Run: headless pygame with SDL's dummy video driver; simulated clock (each Clock.tick advances the game by its frame time, no real sleeping); random seed 0; keys injected as events and as key.get_pressed() state; mouse plan: one left click at the window centre at the start of phase 2, then a move to the lower-right quarter at the start of phase 3.
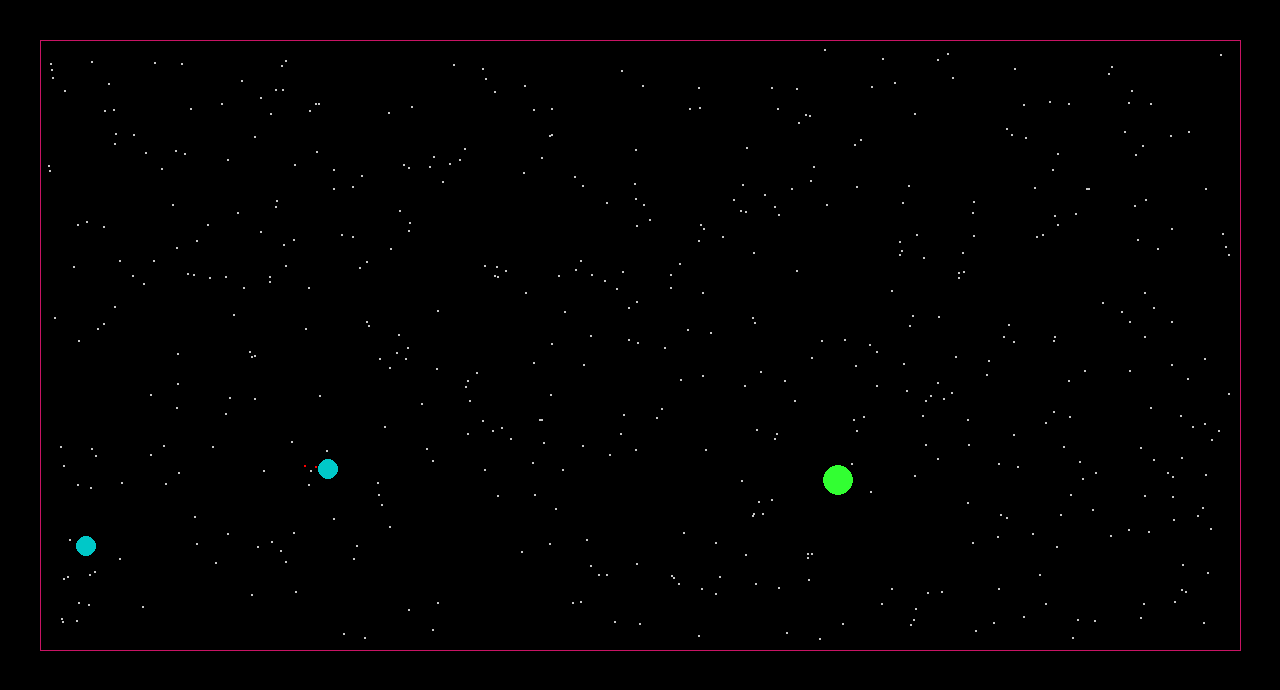
Frame 1 of 4 · flips 1–60 · no input
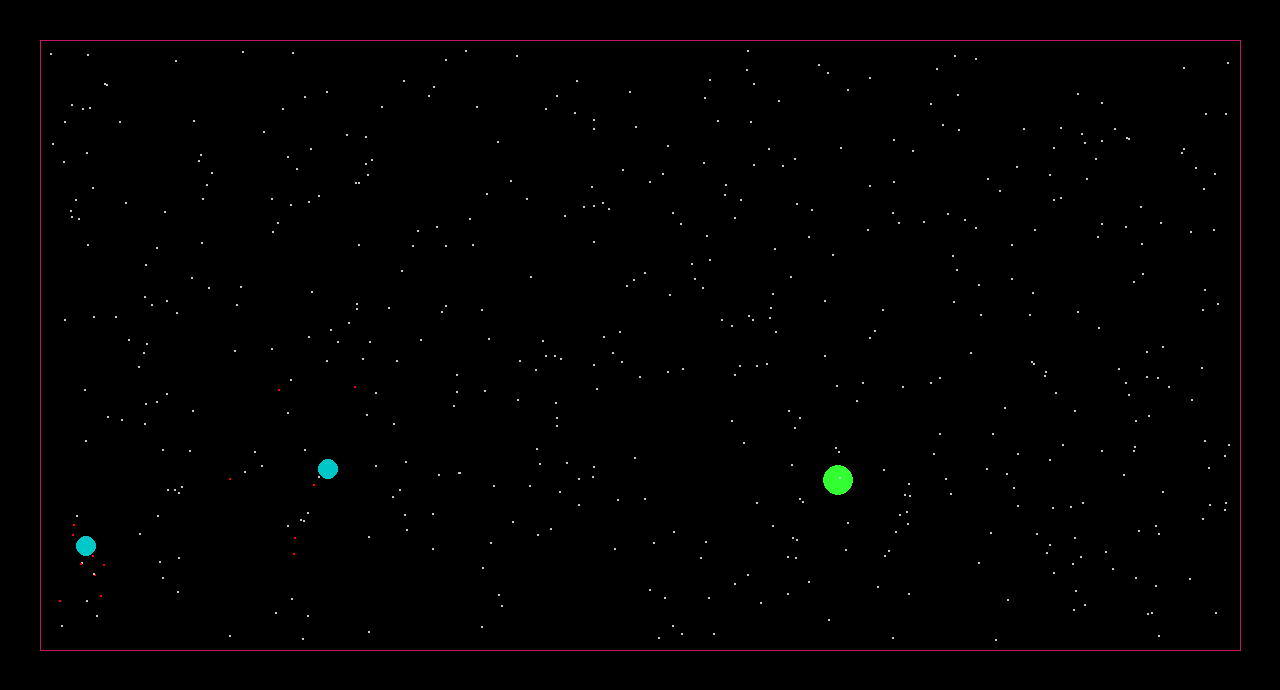
Frame 2 of 4 · flips 61–180 · clicked the window centre · tapped SPACE, RETURN · held RIGHT (→), D
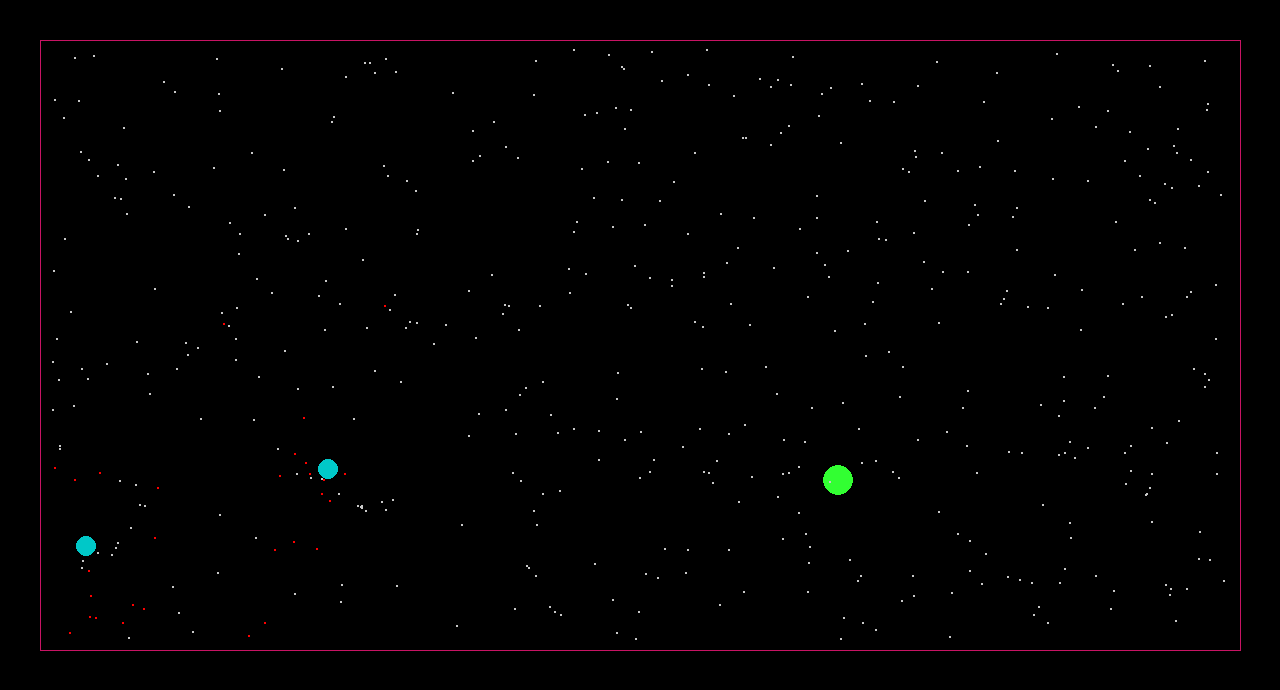
Frame 3 of 4 · flips 181–300 · moved the mouse to the lower-right quarter · held DOWN (↓), S
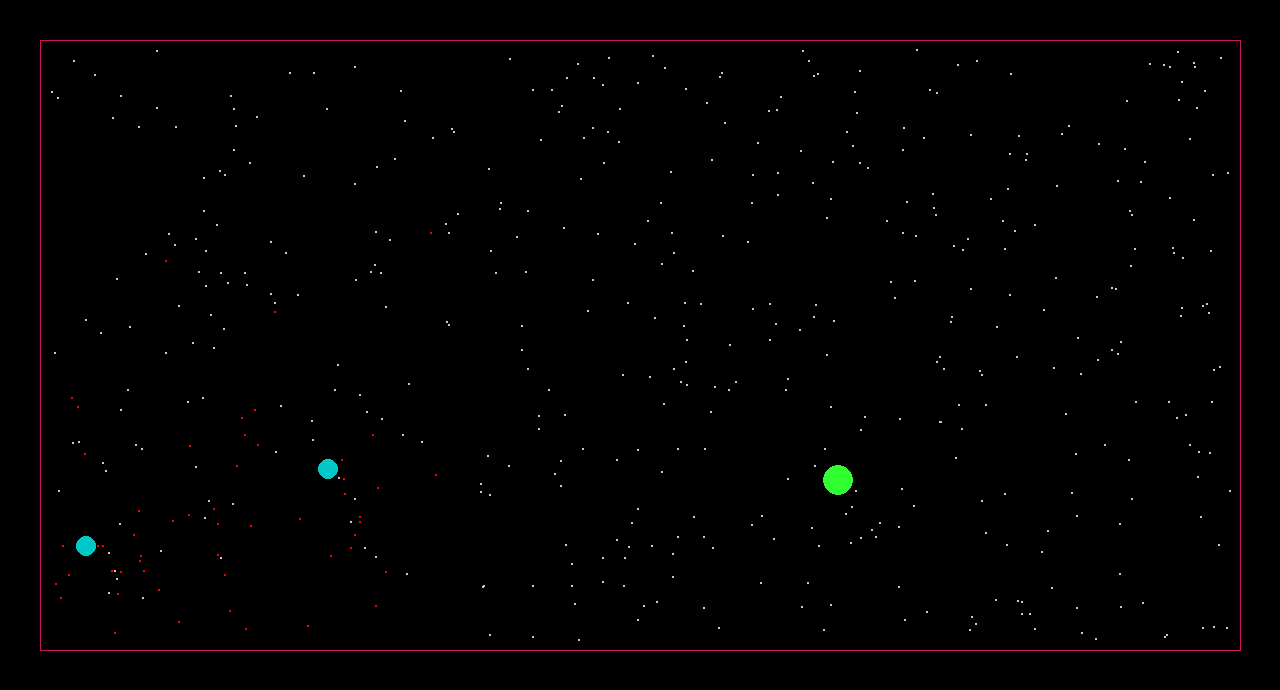
Frame 4 of 4 · flips 301–420 · held LEFT (←), A, UP (↑), W

The pygame program that drew these frames:

import random
import pygame
import math

RUN = 1
WIDTH = 1280
HEIGHT = 690
FPS = 15
ticks = 0
secunds = 0

pygame.init()
pygame.mixer.init()  # для звука
screen = pygame.display.set_mode((WIDTH, HEIGHT),pygame.DOUBLEBUF)
pygame.display.set_caption("My Game")
clock = pygame.time.Clock()

screen.set_alpha(None)

##ToDO:
#add +Home+ and food-eating sistems, add Quin and +aim's changing+.

class Interespoint:
    def __init__(self,pos,aimpoint = 1,speed = [0,0],chit=0):
        self.pos = pos
        self.aimpoint = aimpoint
        self.speed = speed
        if chit == 0:
            self.food = random.randint(5,60)*10
        else:
            self.food = random.randint(50, 60) * 1000
    def Move(self):
        if self.pos[0]>50 and self.pos[0]<WIDTH-50:
            self.pos[0]+=self.speed[0]
        else:
            self.speed[0]=-self.speed[0]
            self.pos[0]+=3*self.speed[0]
        if self.pos[1]>50 and self.pos[1]<HEIGHT-50:
            self.pos[1]+=self.speed[1]
        else:
            self.speed[1]=-self.speed[1]
            self.pos[1]+=3*self.speed[1]


def findmin(a):
    min = a[0]
    for i in a:
        if i<min:
            min = i
    return min
def scalarmult(v1,v2):
    return v1[0]*v2[0]+v1[1]*v2[1]
def findcos(v1,v2):
    mult = scalarmult(v1,v2)
    len1 = (v1[0]**2+v1[1]**2)**0.5
    len2 = (v2[0]**2+v2[1]**2)**0.5
    return(mult/(len1*len2))

def dist(first,second):
    return( round((((first[1]-second[1])**2+(first[0]-second[0])**2)**0.5)*100)/100 )

class Ants:
    def __init__(self, pos,nav =0.7,ymod = 1,speed = 1):
        self.steps = [0,0]
        self.color = [200,200,200]
        self.pos = pos
        self.speed = speed
        self.rad = 1
        self.nav = nav
        self.ymod = ymod
        self.aim = 1
    def drow(self):
        pygame.draw.circle(screen, self.color, self.pos, self.rad)
    def move(self,x,y):
        self.pos[0]= self.pos[0]+x
        self.pos[1]=self.pos[1]+y
    def randnavchange(self):
        self.nav += random.randint(-3000,3000)/250000
        if self.nav>1:
            self.nav = 1
        if self.nav <-1:
            self.nav = -1
        if self.nav == 1 or self.nav == -1:
            self.ymod = -self.ymod
    def navchange(self,x,y):
        self.nav[0] = x
        self.ymod = y
    def takenav(self,objpos):
        if objpos[1]>self.pos[1]:
            self.ymod = 1
        else:
            self.ymod = -1
        try:
            distantion = dist(self.pos,objpos)
            vector1 = [(-self.pos[0]+objpos[0])/distantion,(-self.pos[1]+objpos[1])/distantion]
            vector2 = [1,0]
            self.nav = findcos(vector1,vector2)
        except:
            print("TakeNav error!")
    def movetonav(self):
        self.pos[0]+=self.nav*self.speed
        self.pos[1]+=(1-(self.nav)**2)**0.5 * self.speed * self.ymod
    def steptoobj(self,objpos):
        if abs(self.pos[0]-objpos[0])>abs(self.pos[1]-objpos[1]):
            if objpos[0]<self.pos[0]:
                gox = -self.speed *(1-((self.pos[1] - objpos[1])/(self.pos[0] - objpos[0]))**2)**0.5
            elif objpos[0] > self.pos[0] :
                gox = self.speed * (1-((self.pos[1] - objpos[1])/(self.pos[0] - objpos[0]))**2)**0.5
            else:
                gox = 0;
            if objpos[1]<self.pos[1]:
                goy = -self.speed* abs(self.pos[1] - objpos[1])/abs(self.pos[0] - objpos[0])
            elif objpos[1] > self.pos[1] :
                goy = self.speed* abs(self.pos[1] - objpos[1])/abs(self.pos[0] - objpos[0])
            else:
                goy = 0;
            self.move(gox,goy)
        elif abs(self.pos[0] - objpos[0]) < abs(self.pos[1] - objpos[1]):
            if objpos[0] < self.pos[0]:
                gox = -self.speed * abs(self.pos[0] - objpos[0])/ abs(self.pos[1] - objpos[1])
            elif objpos[0] > self.pos[0]:
                gox = self.speed * abs(self.pos[0] - objpos[0])/ abs(self.pos[1] - objpos[1])
            else:
                gox = 0
            if objpos[1] < self.pos[1]:
                goy = -self.speed * (1 -(abs(self.pos[0] - objpos[0])/ abs(self.pos[1] - objpos[1]))**2)**0.5
            elif objpos[1] > self.pos[1]:
                goy = self.speed * (1 -(abs(self.pos[0] - objpos[0])/ abs(self.pos[1] - objpos[1]))**2)**0.5
            else:
                goy = 0
            self.move(gox, goy)
    def randstep(self):
        gox = random.choice((-1,1))
        goy = random.choice((-1, 1))
        self.move(gox, goy)

def CreateAnt(colony,pos,nav = 0.7,ymod = 1,speed = 1):
    a = Ants(pos,nav,ymod,speed)
    colony.append(a)
def Scream(colony,screamer,state):
    for i in colony:
        if dist(i.pos,screamer.pos)<screamrange and screamer.steps[state]+screamrange < i.steps[state] and screamer != i :
                    i.steps[state] = screamer.steps[state]+screamrange
                    Scream(ants, i, state)
                    if i.aim == state:
                        i.takenav(screamer.pos)
                        if showline == 1:
                            pygame.draw.line(screen,(100*state,10,250-100*state),screamer.pos,i.pos)


#Var's
if RUN:
    showline = 1
    fmb = 0
    screams = []
    l = []
    ints = []
    home = Interespoint([WIDTH/2,HEIGHT/2],0)
    home.pos = [random.randint(50,WIDTH-50),random.randint(50,HEIGHT-50)]
    interesnum = 2
    antnum = 500
    #screamrange = 1/(80*antnum/(WIDTH*HEIGHT))
    screamrange = 38
    print(screamrange)
    ants = []
    for i in range(0,antnum):
        CreateAnt(ants,[random.randint(50,WIDTH-50),random.randint(50,HEIGHT-50)],round(random.randint(-50,50)/50*1000)/1000*random.choice([-1,1]),random.choice([1,-1]),random.randint(500,1000)/1000)
    for i in range(0,interesnum):
        interes = Interespoint([random.randint(50,WIDTH-50),random.randint(50,HEIGHT-50)])
        #interes.pos = [WIDTH/5*3,HEIGHT/2]
        ints.append(interes)


#Game cicle
while RUN:
    clock.tick(FPS)

    for event in pygame.event.get():
        if event.type == pygame.QUIT:
            RUN = False
        if event.type == pygame.MOUSEBUTTONDOWN:
            if event.button == 1:
                print(1)
                counter = 0
                for i in ants:
                    if dist(i.pos,list(event.pos))<100:
                        counter+=1
                print(counter)
                fmb = list(event.pos)
                fmbrad = 100
            if event.button == 2:
                print(2)
                counter = 0
                for i in ants:
                    if dist(i.pos,list(event.pos))<screamrange:
                        counter+=1
                print(counter)
                fmb = list(event.pos)
                fmbrad = screamrange
            if event.button == 3:
                print(3)
                counter = 0
                for i in ants:
                    if dist(i.pos,list(event.pos))<10:
                        counter+=1
                print(counter)
                fmb = list(event.pos)
                fmbrad = 10
            if event.button == 4:
                screamrange+=1
            if event.button == 5:
                screamrange-=1
        if event.type == pygame.KEYDOWN:
                if event.key == pygame.K_d:
                    print("d")
                    showline*=-1
                if event.key == pygame.K_a:
                    print("a")
                if event.key == pygame.K_s:
                    print("InteresNum = ",' ')
                    print("AntNum = ", ' ')
                    print("Food in home = ", ' ')
                if event.key == pygame.K_w:
                    print("w")
                if event.key == pygame.K_g:
                    print("g")

    screen.fill([0,0,0])
    if fmb != 0:
        pygame.draw.circle(screen, (255, 255, 0), fmb, fmbrad)
        fmb = 0
        fmbrad = 0
    for i in ints:
        pygame.draw.circle(screen, (0, 200, 200), i.pos, 10)
    pygame.draw.circle(screen,(50,255,50),home.pos,15)
    for i in ants:
        if random.randint(0,antnum) == 6:
            Scream(ants, i, random.choice([0,1]))
        i.movetonav()
        i.steps[0]+=1
        i.steps[1]+=1
        for k in range(0,4):
            i.randnavchange()

        if i.pos[0]< 50 or i.pos[0]>WIDTH-50:
            i.nav = -i.nav
        if i.pos[1]<50 or i.pos[1]>HEIGHT-50:
            i.ymod = -i.ymod
        for j in ints:
            if dist(i.pos,j.pos)<10:
                i.steps[1] = 0
                Scream(ants, i, 1)
                if  i.aim == 1:
                    i.aim = 0
                    i.color = (255,0,0)
                    i.nav=-i.nav
                    i.ymod*=-1
        if dist(i.pos,home.pos)<15:
            i.steps[0] = 0
            Scream(ants, i, 0)
            if  i.aim == 0:
                i.aim = 1
                i.color = (0,0,255)
                i.nav = -i.nav
                i.ymod *= -1
        i.drow()
    pygame.draw.line(screen,(200,20,100),(40,40),(WIDTH-40,40))
    pygame.draw.line(screen, (200, 20, 100), (WIDTH-40, 40), (WIDTH - 40, HEIGHT-40))
    pygame.draw.line(screen, (200, 20, 100), (WIDTH-40, HEIGHT-40), (40, HEIGHT-40))
    pygame.draw.line(screen, (200, 20, 100), (40, 40), ( 40, HEIGHT-40))
    pygame.display.flip()
    ticks+=1
    if ticks == FPS:
        secunds+=1
        ticks = 0

print("time: ",secunds)
pygame.quit()
